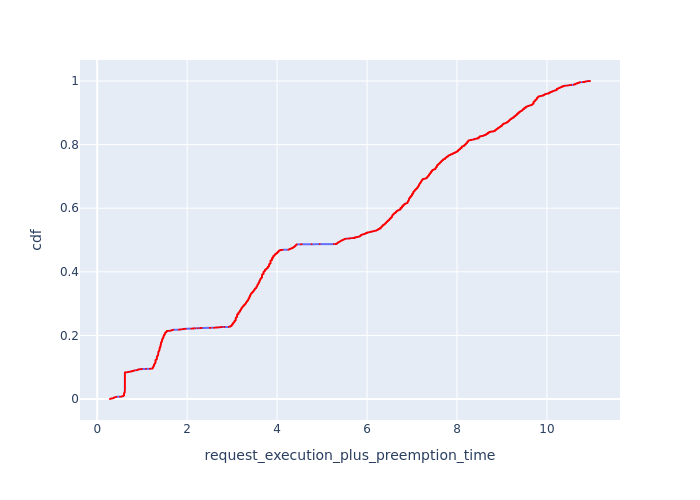

The data file committed next to this chart (first rows):
, Request Id, request_execution_plus_preemption_time, cdf
6, 42, 0.2844, 0.0001837
7, 44, 0.2844, 0.0003674
5, 39, 0.2877, 0.0005512
4, 29, 0.2923, 0.0007349
3, 26, 0.2956, 0.0009186
8, 63, 0.2995, 0.001102
2, 21, 0.3009, 0.001286
10, 76, 0.305, 0.00147
13, 87, 0.3125, 0.001653
11, 81, 0.3136, 0.001837
1, 10, 0.327, 0.002021
0, 7, 0.3285, 0.002205
22, 100, 0.3443, 0.002388
24, 107, 0.3529, 0.002572
25, 111, 0.3588, 0.002756
26, 117, 0.3588, 0.00294
27, 119, 0.3588, 0.003123
52, 193, 0.3664, 0.003307
53, 194, 0.3664, 0.003491
54, 195, 0.3664, 0.003674
50, 185, 0.3668, 0.003858
48, 177, 0.3688, 0.004042
30, 126, 0.3703, 0.004226
34, 130, 0.3749, 0.004409
31, 128, 0.3749, 0.004593
39, 146, 0.3773, 0.004777
46, 166, 0.3776, 0.00496
45, 159, 0.3805, 0.005144
67, 210, 0.3821, 0.005328
69, 215, 0.3945, 0.005512
71, 224, 0.4091, 0.005695
74, 229, 0.4108, 0.005879
76, 233, 0.4126, 0.006063
115, 302, 0.4164, 0.006247
79, 241, 0.4178, 0.00643
116, 308, 0.419, 0.006614
91, 253, 0.425, 0.006798
92, 254, 0.425, 0.006981
97, 264, 0.4271, 0.007165
132, 344, 0.5074, 0.007349
137, 362, 0.5376, 0.007533
4515, 4932, 0.5489, 0.007716
4522, 4945, 0.5489, 0.0079
4517, 4936, 0.5489, 0.008084
4524, 4948, 0.5489, 0.008267
138, 365, 0.5495, 0.008451
140, 371, 0.55, 0.008635
4608, 5014, 0.5674, 0.008819
4632, 5036, 0.5674, 0.009002
4637, 5038, 0.5674, 0.009186
141, 381, 0.5688, 0.00937
4490, 4884, 0.5785, 0.009554
4494, 4888, 0.5785, 0.009737
655, 943, 0.5808, 0.009921
4368, 4793, 0.5816, 0.0101
4661, 5049, 0.5826, 0.01029
4607, 5007, 0.5857, 0.01047
1307, 1627, 0.5952, 0.01066
1461, 1807, 0.5952, 0.01084
1469, 1810, 0.5952, 0.01102
... 5,383 more rows
